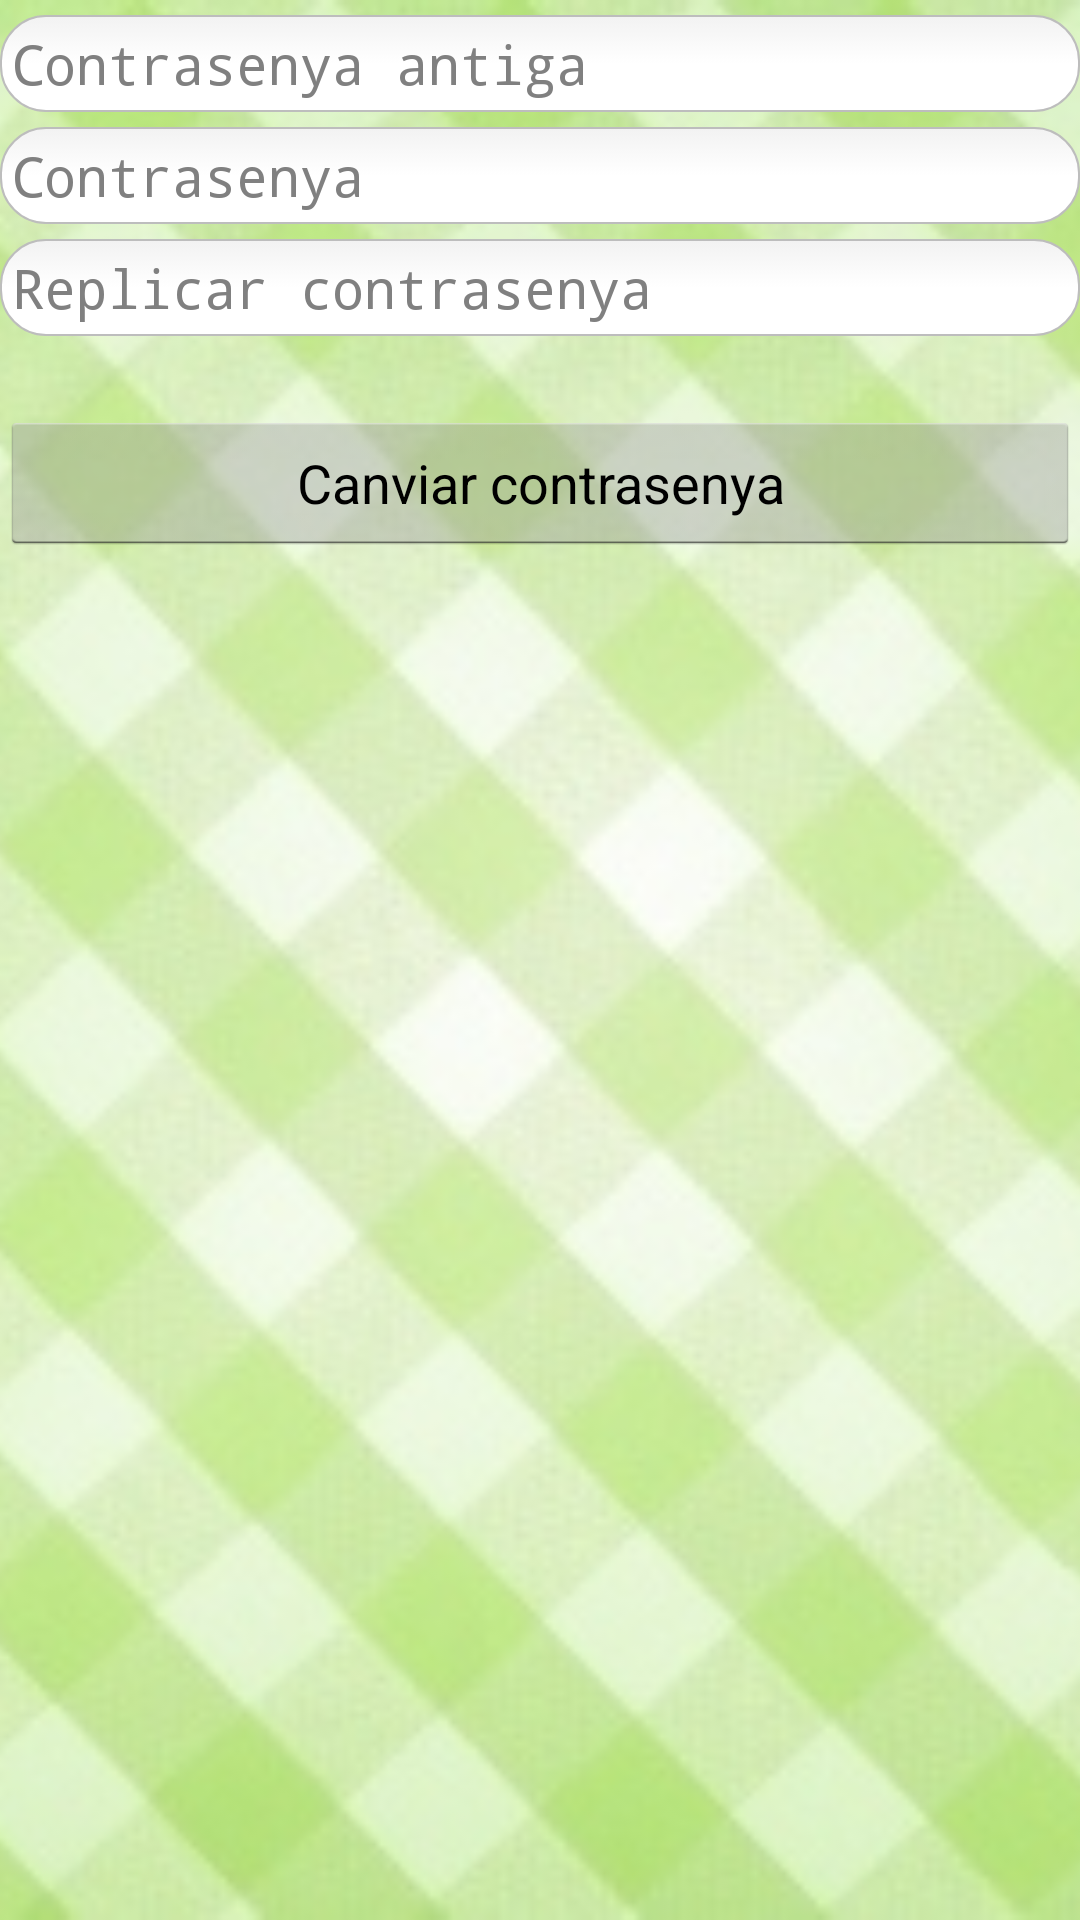

The Android layout XML behind this screen, and the referenced resources:
<!-- AndroidManifest.xml: application theme Theme.Prueba0 -->
<!-- res/layout/fragment_cuiner_pass.xml -->
<?xml version="1.0" encoding="utf-8"?>
<RelativeLayout xmlns:android="http://schemas.android.com/apk/res/android"
    xmlns:tools="http://schemas.android.com/tools"
    android:layout_width="match_parent"
    android:layout_height="match_parent"
    tools:context=".MainActivity$PlaceholderFragment">

    <ImageView
        android:layout_width="fill_parent"
        android:layout_height="fill_parent"
        android:layout_gravity="center_vertical"
        android:scaleType="centerCrop"
        android:src="@drawable/fondo" />
    <ScrollView android:layout_width="fill_parent"
        android:layout_height="fill_parent">
        
        <LinearLayout android:orientation="vertical"
            android:layout_width="fill_parent"
            android:layout_height="fill_parent">

            <EditText android:layout_width="fill_parent"
                android:layout_height="wrap_content"
                android:layout_marginTop="5dip"
                android:singleLine="true"
                android:password="true"
                android:id="@+id/old_password"
                android:hint="Contrasenya antiga"
                android:background="@drawable/edittext_rounded_corners"
                />

            <EditText android:layout_width="fill_parent"
                android:layout_height="wrap_content"
                android:layout_marginTop="5dip"
                android:singleLine="true"
                android:password="true"
                android:id="@+id/new_password"
                android:hint="Contrasenya"
                android:background="@drawable/edittext_rounded_corners"
                />

            <EditText android:layout_width="fill_parent"
                android:layout_height="wrap_content"
                android:layout_marginTop="5dip"
                android:singleLine="true"
                android:password="true"
                android:id="@+id/new_password2"
                android:hint="Replicar contrasenya"
                android:background="@drawable/edittext_rounded_corners"
                />

             <Button
                 android:layout_width="fill_parent"
                 android:layout_height="wrap_content"
                android:layout_marginTop="25dip"
                android:text="Canviar contrasenya"
                android:id="@+id/BModPass"
                />

        </LinearLayout>
    </ScrollView>
</RelativeLayout>
<!-- resources referenced by this layout -->
<resources>
  <!-- drawable selectable_background_prueba0 (drawable) -->
  <?xml version="1.0" encoding="utf-8"?>
  <selector xmlns:android="http://schemas.android.com/apk/res/android"
          android:exitFadeDuration="@android:integer/config_mediumAnimTime" >
      <item android:state_pressed="false" android:state_focused="true" android:drawable="@drawable/list_focused_prueba0" />
      <item android:state_pressed="true" android:drawable="@drawable/pressed_background_prueba0" />
      <item android:drawable="@android:color/transparent" />
  </selector>
  <style name="PopupMenu.Prueba0" parent="@android:style/Widget.Holo.Light.ListPopupWindow">
          <item name="android:popupBackground">@drawable/menu_dropdown_panel_prueba0</item>	
      </style>
  <style name="DropDownListView.Prueba0" parent="@android:style/Widget.Holo.Light.ListView.DropDown">
          <item name="android:listSelector">@drawable/selectable_background_prueba0</item>
      </style>
  <style name="ActionBarTabStyle.Prueba0" parent="@android:style/Widget.Holo.Light.ActionBar.TabView">
          <item name="android:background">@drawable/tab_indicator_ab_prueba0</item>
      </style>
  <style name="DropDownNav.Prueba0" parent="@android:style/Widget.Holo.Light.Spinner">
          <item name="android:background">@drawable/spinner_background_ab_prueba0</item>
          <item name="android:popupBackground">@drawable/menu_dropdown_panel_prueba0</item>
          <item name="android:dropDownSelector">@drawable/selectable_background_prueba0</item>
      </style>
  <style name="ActionBar.Transparent.Prueba0" parent="@android:style/Widget.Holo.Light.ActionBar">
          <item name="android:background">@drawable/ab_transparent_prueba0</item>
          <item name="android:progressBarStyle">@style/ProgressBar.Prueba0</item>
      </style>
  <style name="ActionButton.CloseMode.Prueba0" parent="@android:style/Widget.Holo.Light.ActionButton.CloseMode">
          <item name="android:background">@drawable/btn_cab_done_prueba0</item>
      </style>
  <!-- drawable pressed_background_prueba0 (drawable) -->
  <?xml version="1.0" encoding="utf-8"?>
  <shape xmlns:android="http://schemas.android.com/apk/res/android" android:shape="rectangle">
      <solid android:color="@color/pressed_prueba0" />
  </shape>
  <!-- drawable spinner_background_ab_prueba0 (drawable) -->
  <?xml version="1.0" encoding="utf-8"?>
  <selector xmlns:android="http://schemas.android.com/apk/res/android">
      <item android:state_enabled="false"
          android:drawable="@drawable/spinner_ab_disabled_prueba0" />
      <item android:state_pressed="true"
          android:drawable="@drawable/spinner_ab_pressed_prueba0" />
      <item android:state_pressed="false" android:state_focused="true"
          android:drawable="@drawable/spinner_ab_focused_prueba0" />
      <item android:drawable="@drawable/spinner_ab_default_prueba0" />
  </selector>
  <style name="ProgressBar.Prueba0" parent="@android:style/Widget.Holo.Light.ProgressBar.Horizontal">
          <item name="android:progressDrawable">@drawable/progress_horizontal_prueba0</item>
      </style>
  <!-- drawable btn_cab_done_prueba0 (drawable) -->
  <?xml version="1.0" encoding="utf-8"?>
  <selector xmlns:android="http://schemas.android.com/apk/res/android">
      <item android:state_pressed="true"
          android:drawable="@drawable/btn_cab_done_pressed_prueba0" />
      <item android:state_focused="true" android:state_enabled="true"
          android:drawable="@drawable/btn_cab_done_focused_prueba0" />
      <item android:state_enabled="true"
          android:drawable="@drawable/btn_cab_done_default_prueba0" />
  </selector>
  <color name="pressed_prueba0">#CC99CC00</color>
</resources>
